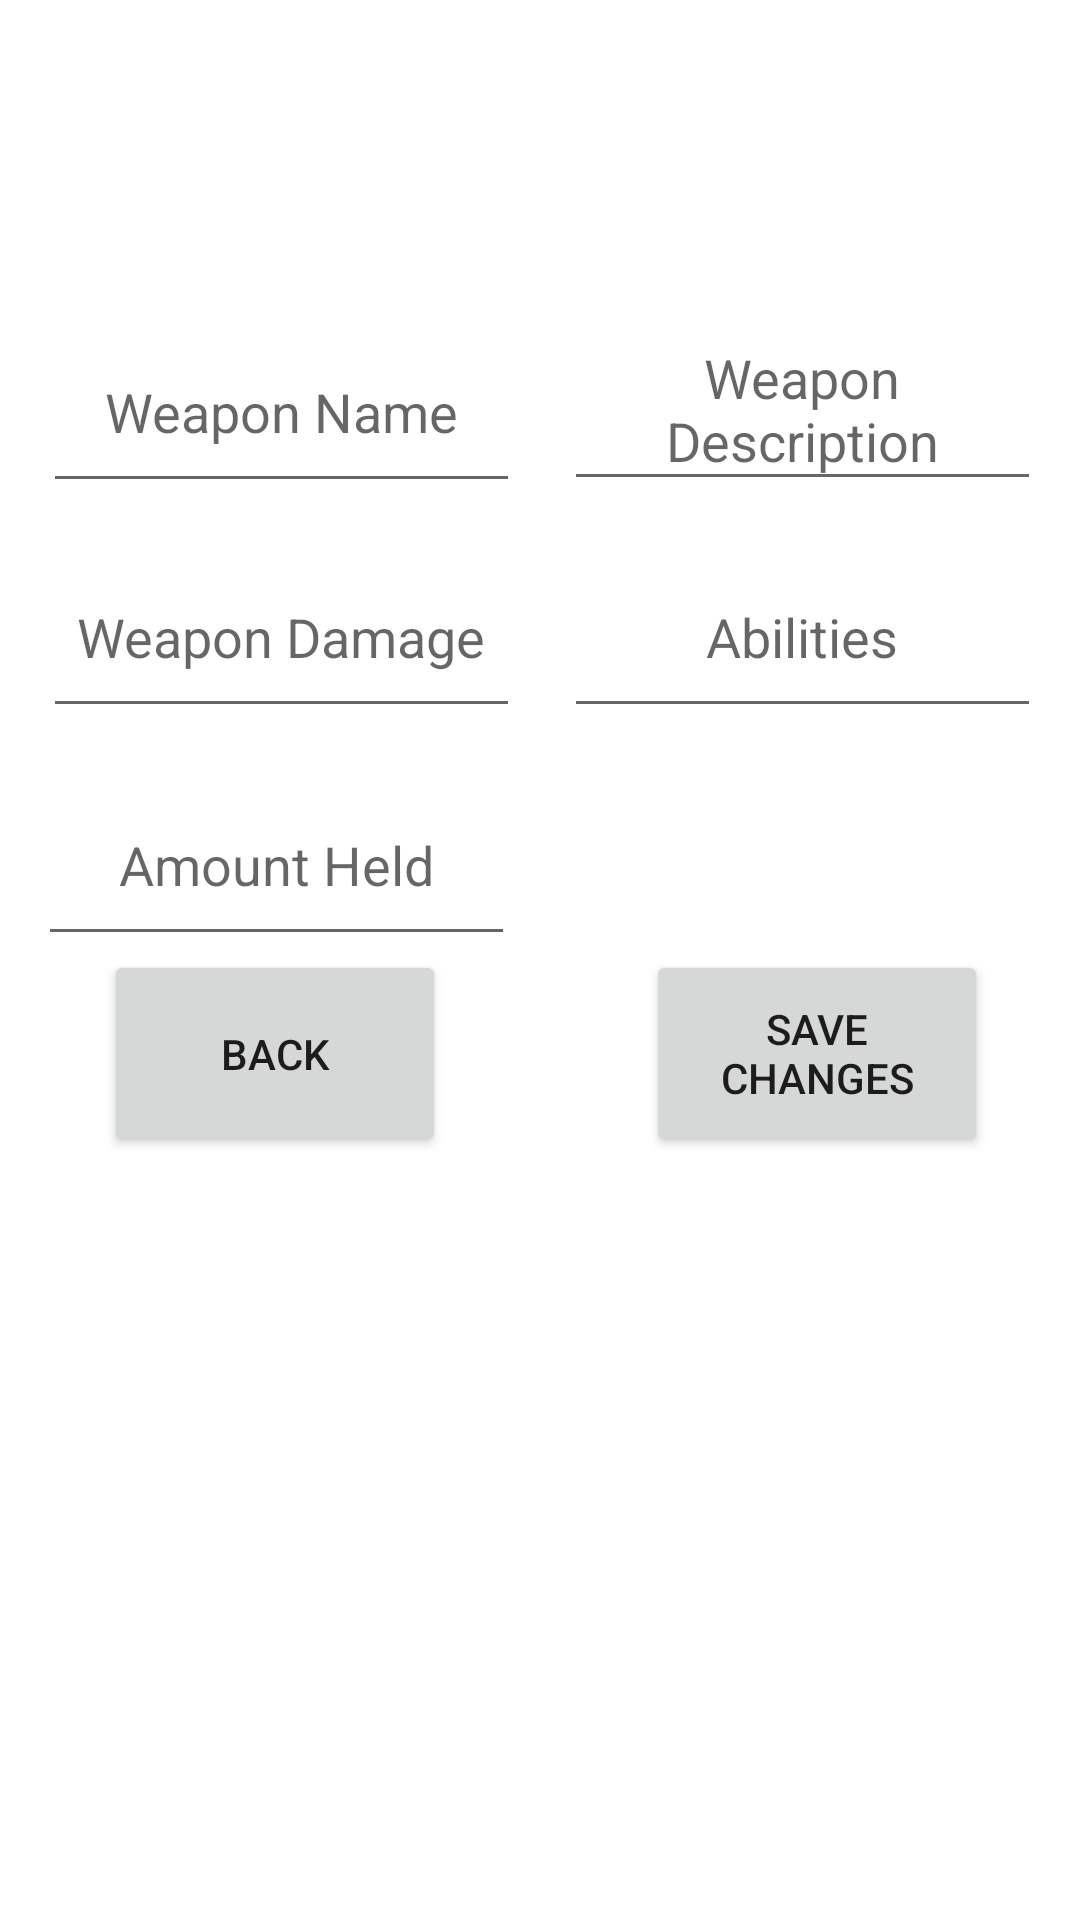

Layout XML and referenced resources for this Android screen:
<!-- AndroidManifest.xml: application theme Theme.DnD_Character_Vault -->
<!-- res/layout/activity_edit_weapon.xml -->
<?xml version="1.0" encoding="utf-8"?>
<androidx.constraintlayout.widget.ConstraintLayout xmlns:android="http://schemas.android.com/apk/res/android"
    xmlns:app="http://schemas.android.com/apk/res-auto"
    xmlns:tools="http://schemas.android.com/tools"
    android:layout_width="match_parent"
    android:layout_height="match_parent"
    tools:context=".EditWeaponActivity">

    <EditText
        android:id="@+id/weapon_name_editText"
        android:layout_width="159dp"
        android:layout_height="64dp"
        android:gravity="center"
        android:hint="Weapon Name"
        app:layout_constraintBottom_toBottomOf="parent"
        app:layout_constraintEnd_toEndOf="parent"
        app:layout_constraintHorizontal_bias="0.072"
        app:layout_constraintStart_toStartOf="parent"
        app:layout_constraintTop_toTopOf="parent"
        app:layout_constraintVertical_bias="0.18" />

    <EditText
        android:id="@+id/weapon_desc_editText"
        android:layout_width="159dp"
        android:layout_height="64dp"
        android:gravity="center"
        android:hint="Weapon Description"
        app:layout_constraintBottom_toBottomOf="parent"
        app:layout_constraintEnd_toEndOf="parent"
        app:layout_constraintHorizontal_bias="0.936"
        app:layout_constraintStart_toStartOf="parent"
        app:layout_constraintTop_toTopOf="parent"
        app:layout_constraintVertical_bias="0.179" />

    <EditText
        android:id="@+id/weapon_damage_editText"
        android:layout_width="159dp"
        android:layout_height="64dp"
        android:gravity="center"
        android:hint="Weapon Damage"
        app:layout_constraintBottom_toBottomOf="parent"
        app:layout_constraintEnd_toEndOf="parent"
        app:layout_constraintHorizontal_bias="0.071"
        app:layout_constraintStart_toStartOf="parent"
        app:layout_constraintTop_toTopOf="parent"
        app:layout_constraintVertical_bias="0.31" />

    <EditText
        android:id="@+id/weapon_abilities_editText"
        android:layout_width="159dp"
        android:layout_height="64dp"
        android:gravity="center"
        android:hint="Abilities"
        android:inputType="textShortMessage"
        app:layout_constraintBottom_toBottomOf="parent"
        app:layout_constraintEnd_toEndOf="parent"
        app:layout_constraintHorizontal_bias="0.936"
        app:layout_constraintStart_toStartOf="parent"
        app:layout_constraintTop_toTopOf="parent"
        app:layout_constraintVertical_bias="0.31" />

    <EditText
        android:id="@+id/weapon_amount_held_editText"
        android:layout_width="159dp"
        android:layout_height="64dp"
        android:gravity="center"
        android:hint="Amount Held"
        android:inputType="number"
        app:layout_constraintBottom_toBottomOf="parent"
        app:layout_constraintEnd_toEndOf="parent"
        app:layout_constraintHorizontal_bias="0.063"
        app:layout_constraintStart_toStartOf="parent"
        app:layout_constraintTop_toTopOf="parent"
        app:layout_constraintVertical_bias="0.442" />

    <Button
        android:id="@+id/back_button"
        android:layout_width="114dp"
        android:layout_height="69dp"
        android:text="Back"
        app:layout_constraintBottom_toBottomOf="parent"
        app:layout_constraintEnd_toEndOf="parent"
        app:layout_constraintHorizontal_bias="0.141"
        app:layout_constraintStart_toStartOf="parent"
        app:layout_constraintTop_toBottomOf="@+id/weapon_damage_editText"
        app:layout_constraintVertical_bias="0.225" />

    <Button
        android:id="@+id/save_button"
        android:layout_width="114dp"
        android:layout_height="69dp"
        android:text="Save Changes"
        app:layout_constraintBottom_toBottomOf="parent"
        app:layout_constraintEnd_toEndOf="parent"
        app:layout_constraintHorizontal_bias="0.875"
        app:layout_constraintStart_toStartOf="parent"
        app:layout_constraintTop_toBottomOf="@+id/weapon_abilities_editText"
        app:layout_constraintVertical_bias="0.225" />


</androidx.constraintlayout.widget.ConstraintLayout>
<!-- resources referenced by this layout -->
<resources>
  <style name="Theme.DnD_Character_Vault" parent="Theme.MaterialComponents.DayNight.DarkActionBar">
          
          <item name="colorPrimary">@color/purple_500</item>
          <item name="colorPrimaryVariant">@color/purple_700</item>
          <item name="colorOnPrimary">@color/white</item>
          
          <item name="colorSecondary">@color/teal_200</item>
          <item name="colorSecondaryVariant">@color/teal_700</item>
          <item name="colorOnSecondary">@color/black</item>
          
          <item name="android:statusBarColor">?attr/colorPrimaryVariant</item>
          
      </style>
  <!-- not gathered from this repository: default colours our renderer supplied (Android Studio template values) -->
  <color name="purple_500">#FF6200EE</color>
  <color name="purple_700">#FF3700B3</color>
  <color name="teal_200">#FF03DAC5</color>
  <color name="teal_700">#FF018786</color>
  <color name="black">#FF000000</color>
  <color name="white">#FFFFFFFF</color>
</resources>
